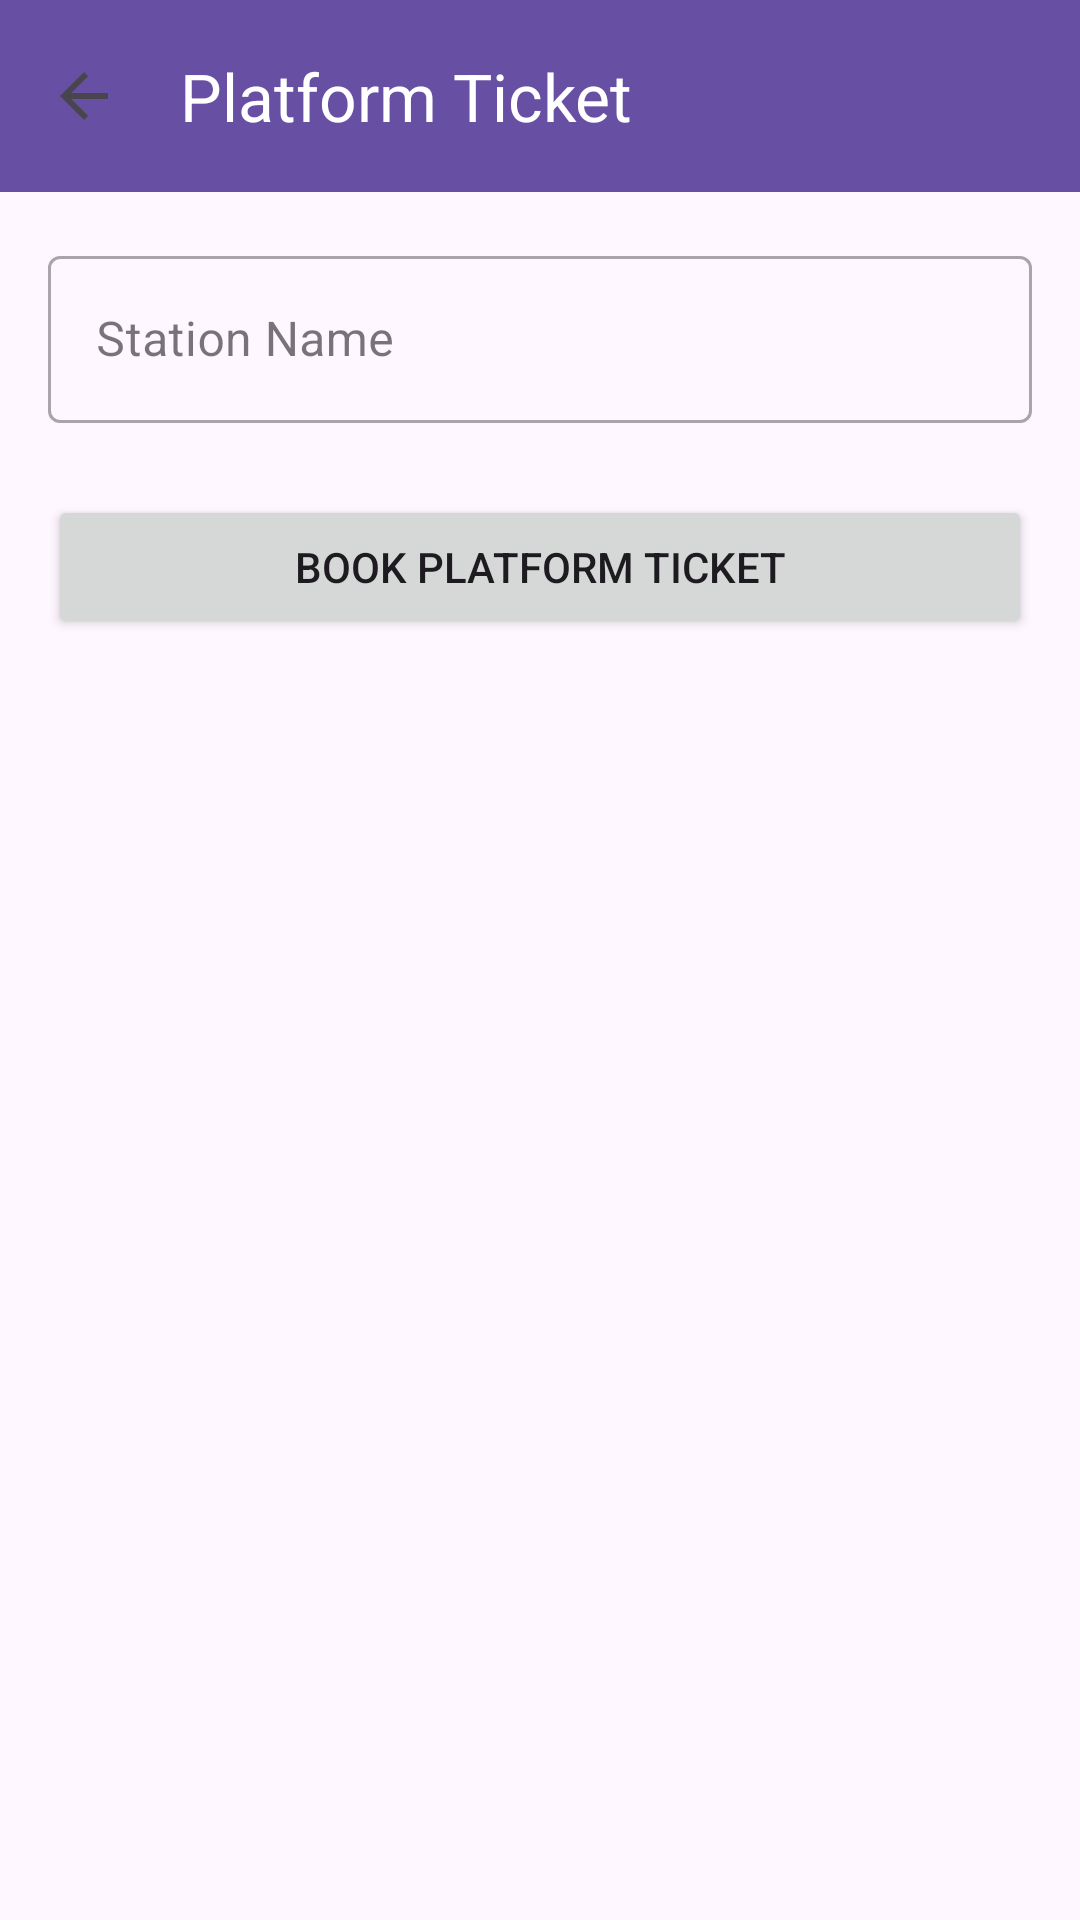

Android layout source for this screen:
<!-- AndroidManifest.xml: application theme Theme.Train_Reservation -->
<!-- res/layout/activity_platform_booking.xml -->
<?xml version="1.0" encoding="utf-8"?>
<androidx.coordinatorlayout.widget.CoordinatorLayout xmlns:android="http://schemas.android.com/apk/res/android"
    xmlns:app="http://schemas.android.com/apk/res-auto"
    xmlns:tools="http://schemas.android.com/tools"
    android:layout_width="match_parent"
    android:layout_height="match_parent"
    tools:context=".PlatformBookingActivity">

    <com.google.android.material.appbar.AppBarLayout
        android:layout_width="match_parent"
        android:layout_height="wrap_content">

        <com.google.android.material.appbar.MaterialToolbar
            android:id="@+id/toolbar_platform"
            android:layout_width="match_parent"
            android:layout_height="?attr/actionBarSize"
            android:background="?attr/colorPrimary"
            app:title="Platform Ticket"
            app:titleTextColor="@android:color/white"
            app:navigationIcon="?attr/homeAsUpIndicator"/>

    </com.google.android.material.appbar.AppBarLayout>

    <LinearLayout
        android:layout_width="match_parent"
        android:layout_height="match_parent"
        android:orientation="vertical"
        android:padding="16dp"
        app:layout_behavior="@string/appbar_scrolling_view_behavior">

        <com.google.android.material.textfield.TextInputLayout
            style="@style/Widget.MaterialComponents.TextInputLayout.OutlinedBox"
            android:layout_width="match_parent"
            android:layout_height="wrap_content"
            android:hint="Station Name">

            <com.google.android.material.textfield.TextInputEditText
                android:id="@+id/et_platform_station"
                android:layout_width="match_parent"
                android:layout_height="wrap_content" />
        </com.google.android.material.textfield.TextInputLayout>

        <Button
            android:id="@+id/btn_book_platform"
            android:layout_width="match_parent"
            android:layout_height="wrap_content"
            android:layout_marginTop="24dp"
            android:text="Book Platform Ticket" />

    </LinearLayout>

</androidx.coordinatorlayout.widget.CoordinatorLayout>
<!-- resources referenced by this layout -->
<resources>
  <style name="Theme.Train_Reservation" parent="Base.Theme.Train_Reservation" />
  <style name="Base.Theme.Train_Reservation" parent="Theme.Material3.DayNight.NoActionBar">
          
          
      </style>
</resources>
